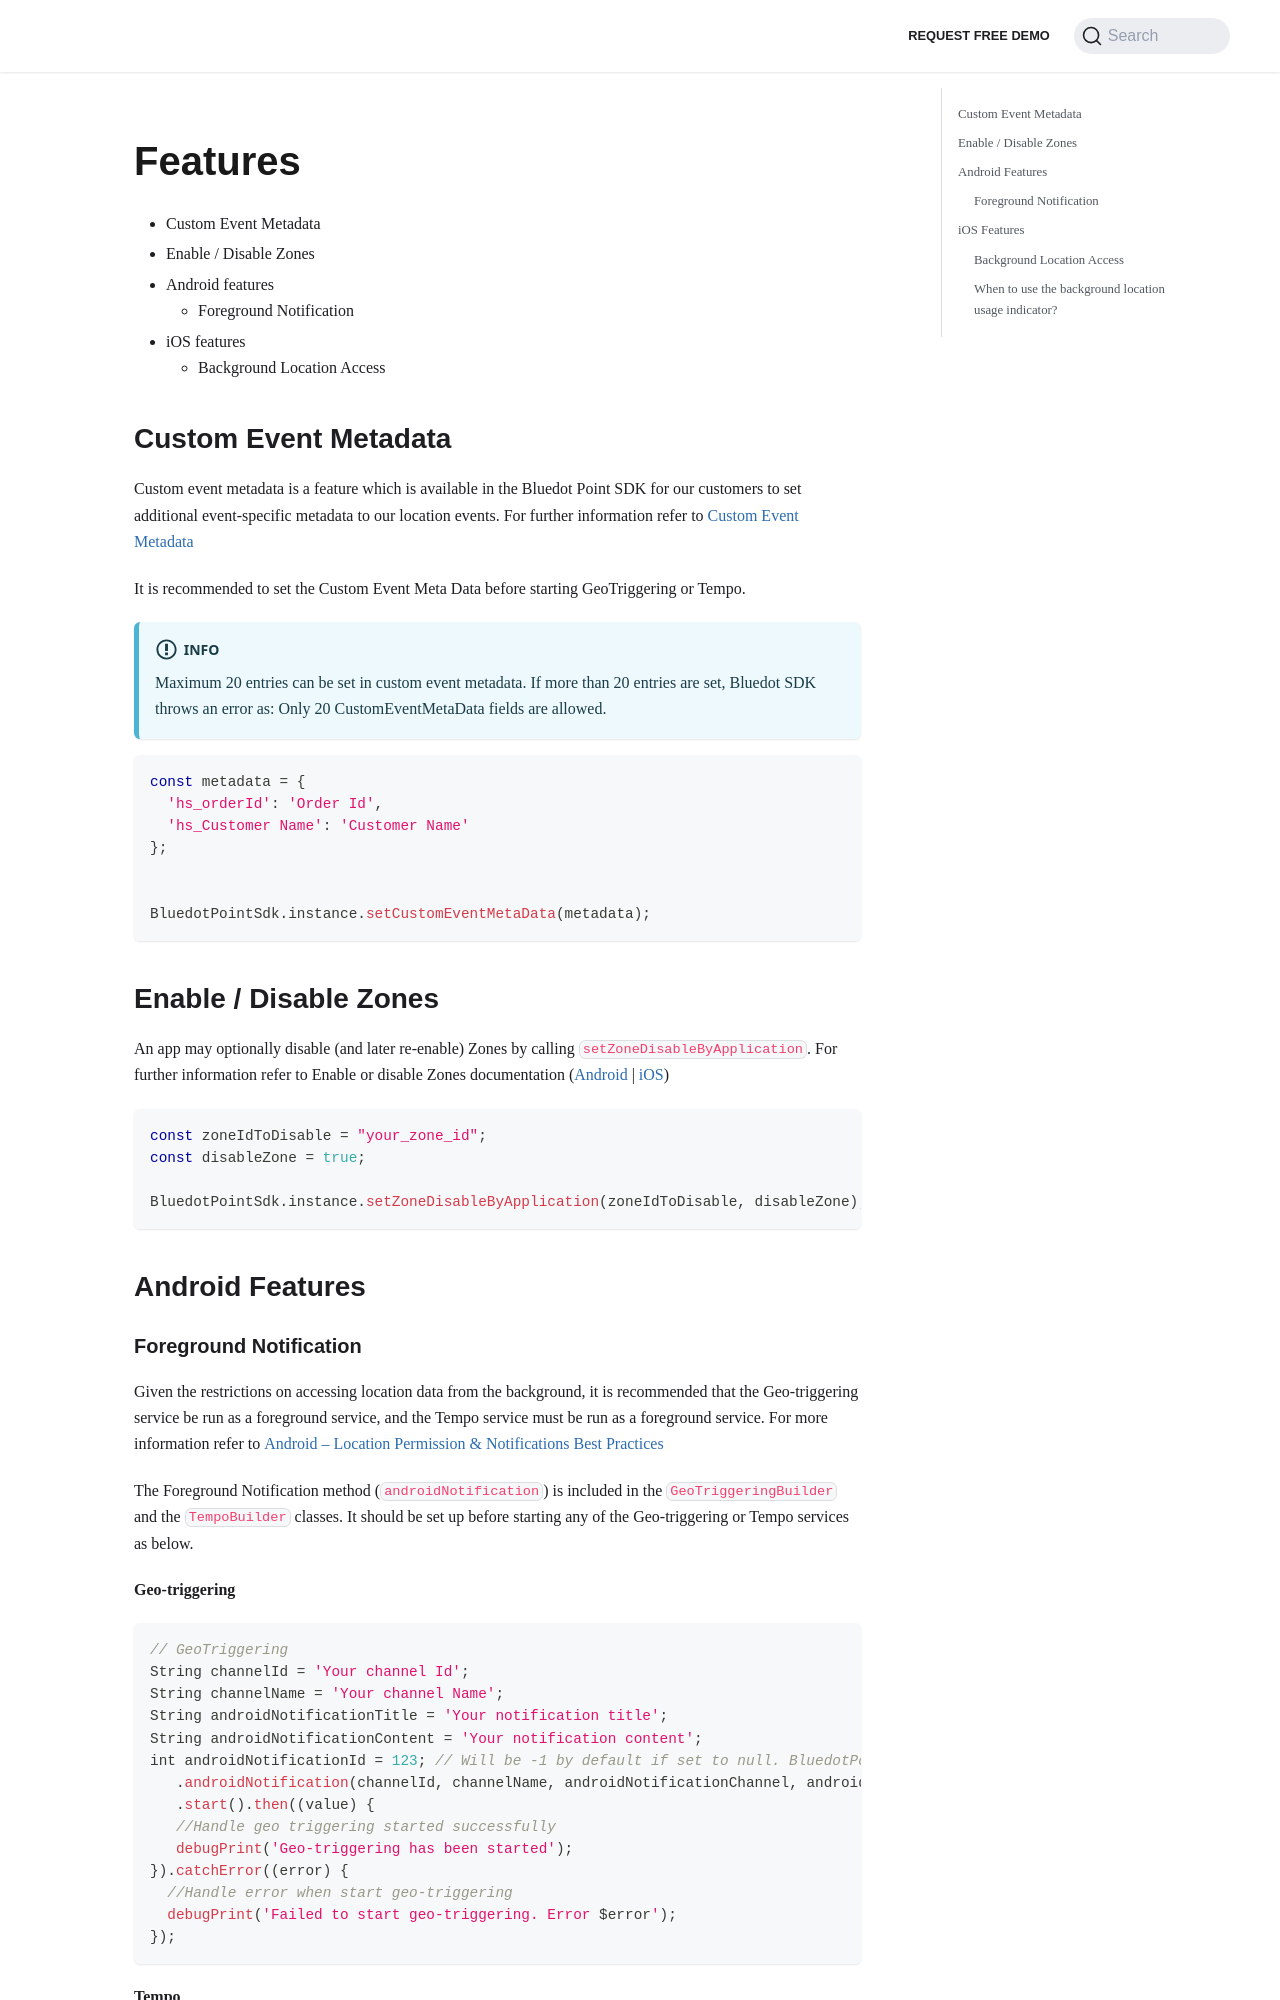

repository: Bluedot-Innovation/documentation · page: versions/Point SDK 15/Flutter/Features.html · generator: docusaurus

Features
==================

*   Custom Event Metadata
*   Enable / Disable Zones
*   Android features
    *   Foreground Notification
*   iOS features
    *   Background Location Access

Custom Event Metadata
---------------------

Custom event metadata is a feature which is available in the Bluedot Point SDK for our customers to set additional event-specific metadata to our location events. For further information refer to [Custom Event Metadata](../../../Custom%20Data.md)

It is recommended to set the Custom Event Meta Data before starting GeoTriggering or Tempo.

:::info
Maximum 20 entries can be set in custom event metadata. If more than 20 entries are set, Bluedot SDK throws an error as: Only 20 CustomEventMetaData fields are allowed.
:::

```dart
const metadata = {
  'hs_orderId': 'Order Id',
  'hs_Customer Name': 'Customer Name'
};


BluedotPointSdk.instance.setCustomEventMetaData(metadata);
```

Enable / Disable Zones
----------------------

An app may optionally disable (and later re-enable) Zones by calling `setZoneDisableByApplication`. For further information refer to Enable or disable Zones documentation ([Android](../Android/Features/Enable%20or%20disable%20zones.md) | [iOS](../iOS/Features/Enable%20or%20disable%20zones.md)) 

```dart
const zoneIdToDisable = "your_zone_id";
const disableZone = true;

BluedotPointSdk.instance.setZoneDisableByApplication(zoneIdToDisable, disableZone);
```

Android Features
----------------
